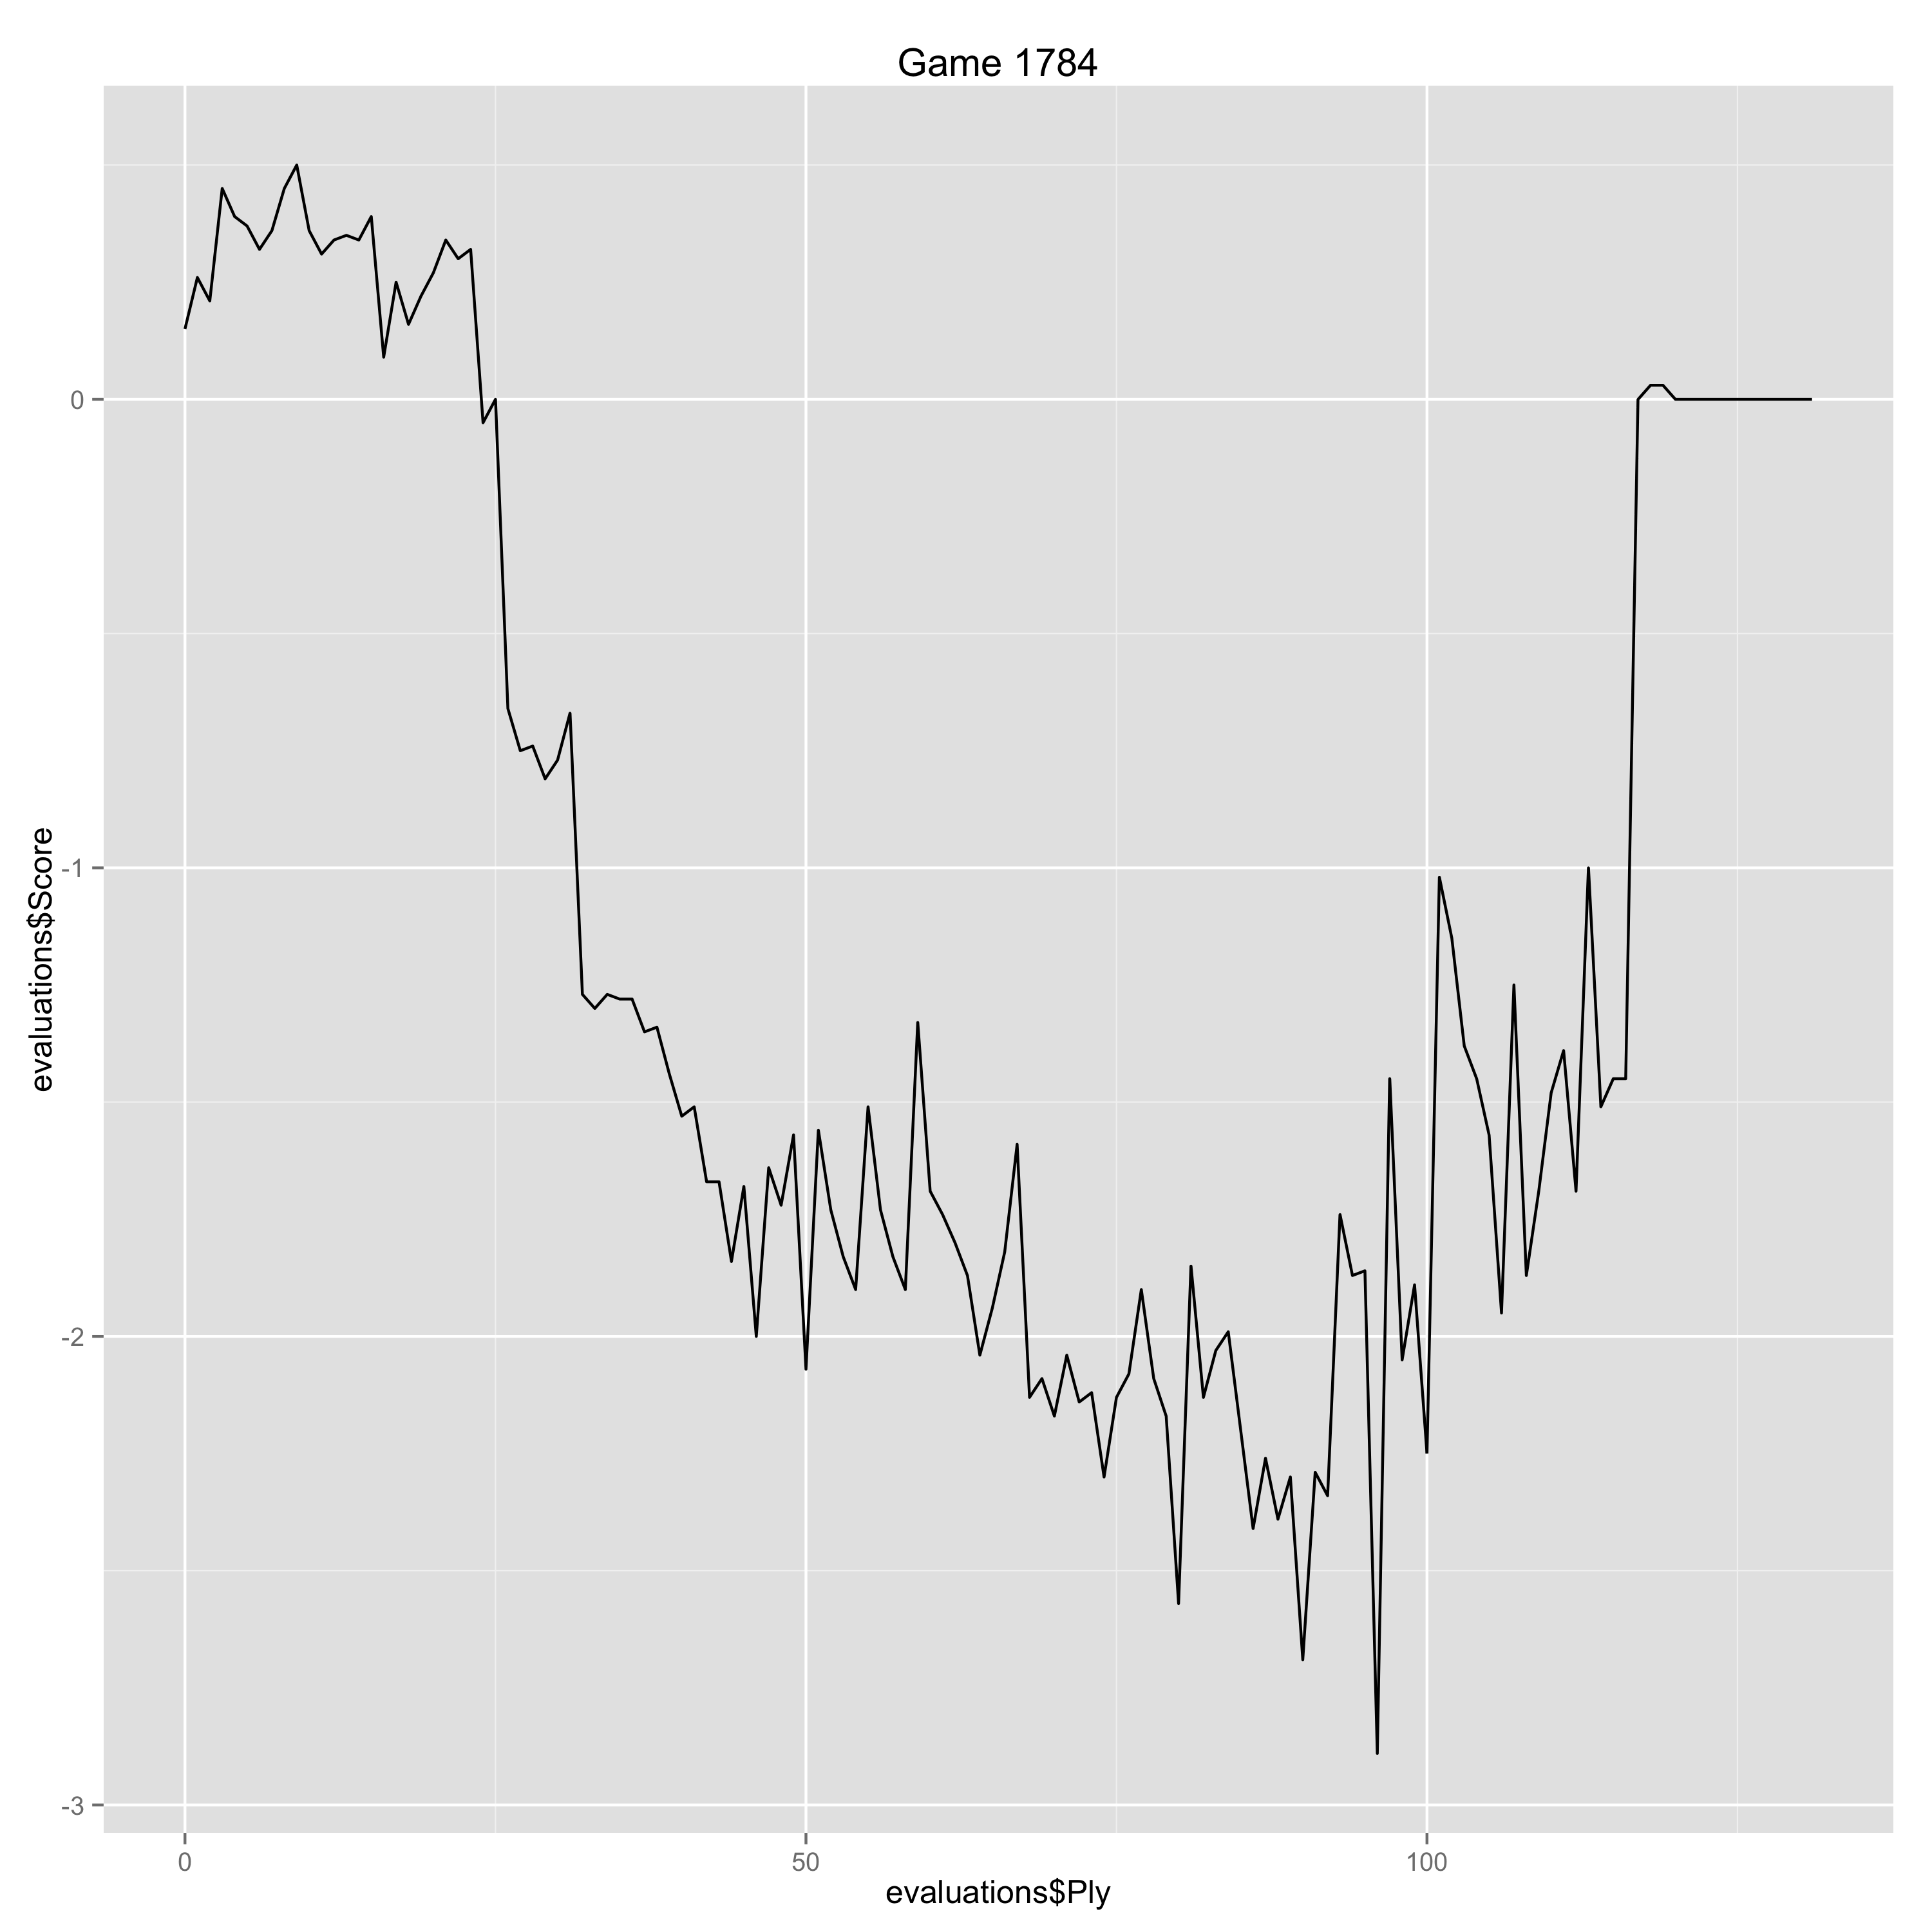

Source data for this figure (header and first rows):
Ply, Move, White, Black, Score, Eval, Comment
0, [1], d4, , 0.15, 0.15, 
1, [1], , e6, 0.26, -0.11, 
2, [2], c4, , 0.21, -0.05, 
3, [2], , f5, 0.45, -0.24, 
4, [3], Nf3, , 0.39, -0.06, 
5, [3], , Nf6, 0.37, 0.02, 
6, [4], g3, , 0.32, -0.05, 
7, [4], , d5, 0.36, -0.04, 
8, [5], Bg2, , 0.45, 0.09, 
9, [5], , c6, 0.5, -0.05, 
10, [6], b3, , 0.36, -0.14, 
11, [6], , Bd6, 0.31, 0.05, 
12, [7], O-O, , 0.34, 0.03, 
13, [7], , Qe7, 0.35, -0.01, 
14, [8], Bb2, , 0.34, -0.01, 
15, [8], , O-O, 0.39, -0.05, 
16, [9], Qc1, , 0.09, -0.3, 
17, [9], , b5, 0.25, -0.16, 
18, [10], Ne5, , 0.16, -0.09, 
19, [10], , a5, 0.22, -0.06, 
20, [11], Nc3, , 0.27, 0.05, 
21, [11], , bxc4, 0.34, -0.07, 
22, [12], bxc4, , 0.3, -0.04, 
23, [12], , Ba6, 0.32, -0.02, 
24, [13], Na4, , -0.05, -0.37, 
25, [13], , Nfd7, 0.0, -0.05, 
26, [14], Qe3, , -0.66, -0.66, 
27, [14], , Bxe5, -0.75, 0.09, 
28, [15], dxe5, , -0.74, 0.01, 
29, [15], , Qb4, -0.81, 0.07, 
30, [16], cxd5, , -0.77, 0.04, 
31, [16], , cxd5, -0.67, -0.1, 
32, [17], Bxd5, , -1.27, -0.6, 
33, [17], , exd5, -1.3, 0.03, 
34, [18], e6, , -1.27, 0.03, 
35, [18], , Qxa4, -1.28, 0.01, 
36, [19], e7, , -1.28, 0.0, 
37, [19], , Qe4, -1.35, 0.07, 
38, [20], exf8=Q+, , -1.34, 0.01, 
39, [20], , Nxf8, -1.44, 0.1, 
40, [21], Qxe4, , -1.53, -0.09, 
41, [21], , fxe4, -1.51, -0.02, 
42, [22], Rfc1, , -1.67, -0.16, 
43, [22], , Bc4, -1.67, 0.0, 
44, [23], e3, , -1.84, -0.17, 
45, [23], , Nc6, -1.68, -0.16, 
46, [24], Bc3, , -2.0, -0.32, 
47, [24], , Nd7, -1.64, -0.36, 
48, [25], Rcb1, , -1.72, -0.08, 
49, [25], , Ra7, -1.57, -0.15, 
50, [26], Rb2, , -2.07, -0.5, 
51, [26], , Kf7, -1.56, -0.51, 
52, [27], Rab1, , -1.73, -0.17, 
53, [27], , Bd3, -1.83, 0.1, 
54, [28], Rc1, , -1.9, -0.07, 
55, [28], , Bc4, -1.51, -0.39, 
56, [29], Rcb1, , -1.73, -0.22, 
57, [29], , Bd3, -1.83, 0.1, 
58, [30], Rc1, , -1.9, -0.07, 
59, [30], , Nde5, -1.33, -0.57, 
... 71 more rows
